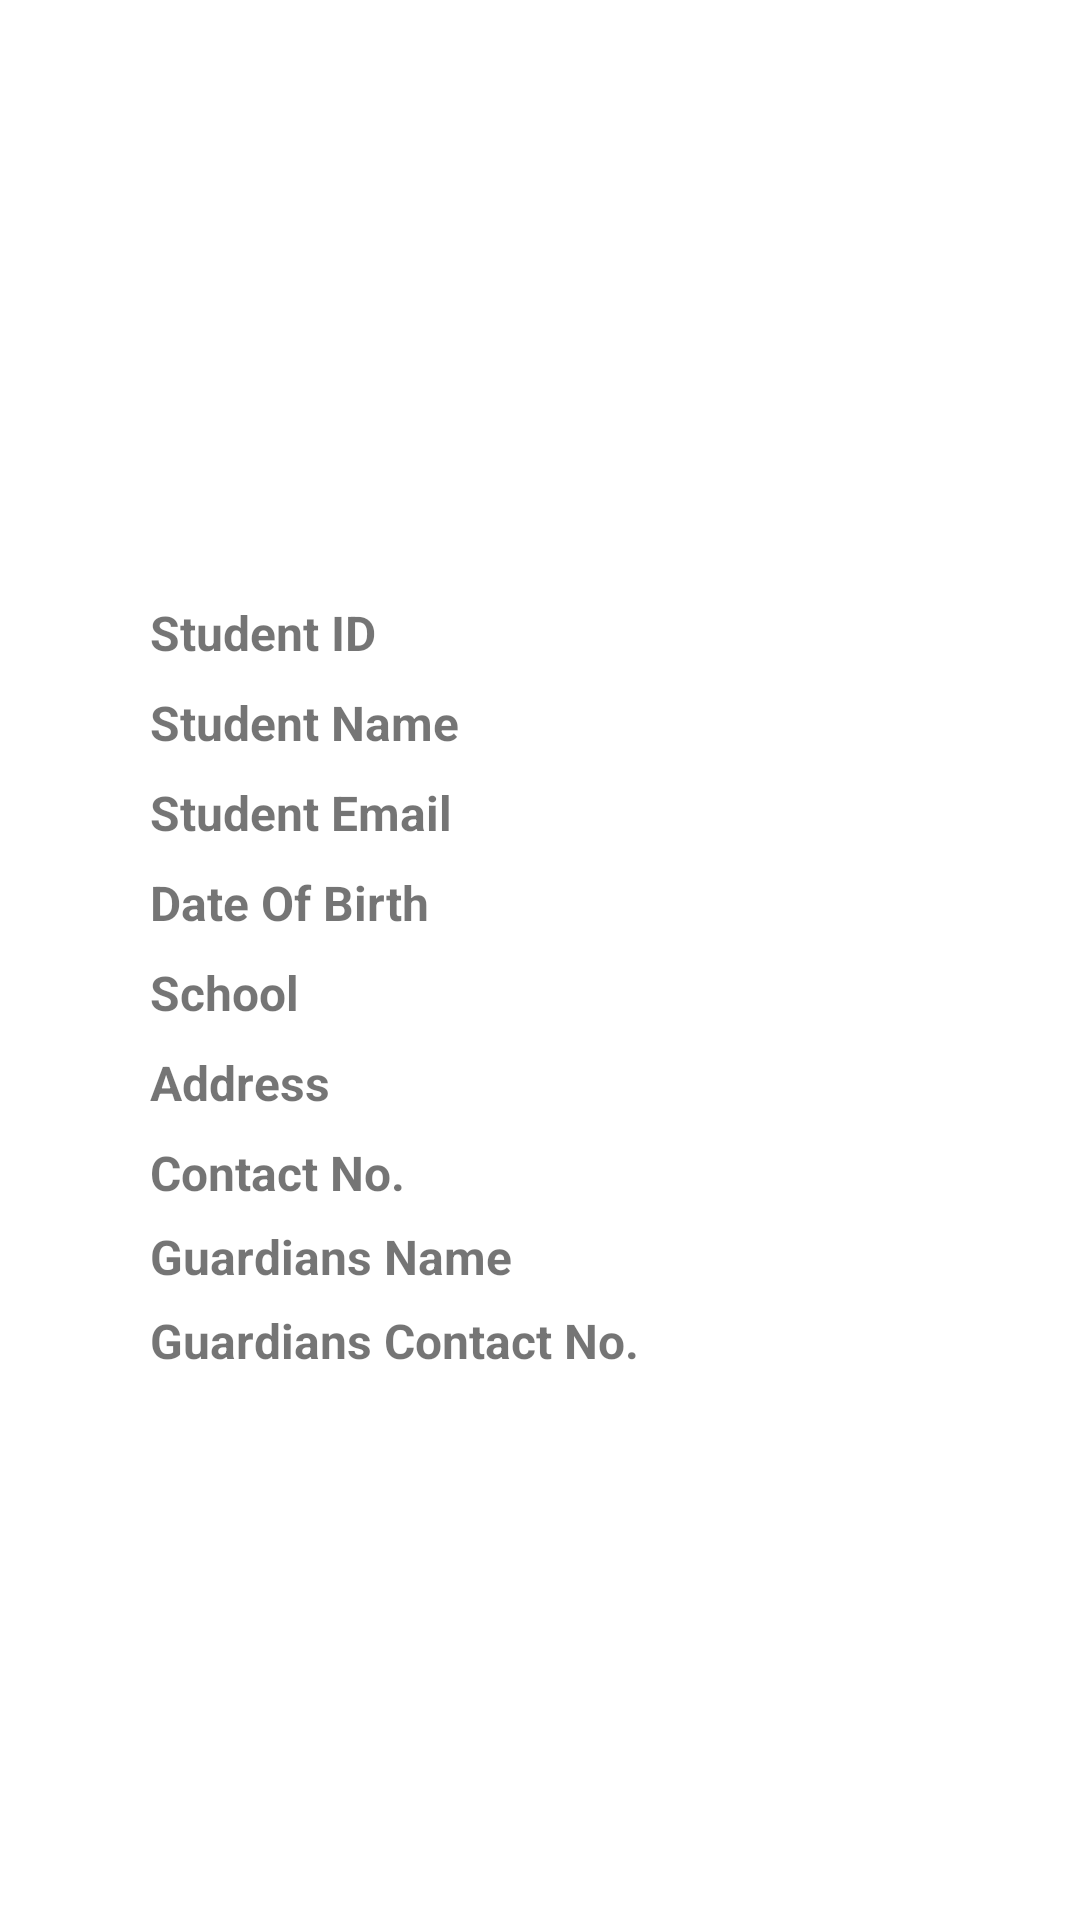

Android layout source for this screen:
<!-- AndroidManifest.xml: application theme Theme.CollegeApp -->
<!-- res/layout/fragment_profile.xml -->
<?xml version="1.0" encoding="utf-8"?>
<androidx.constraintlayout.widget.ConstraintLayout xmlns:android="http://schemas.android.com/apk/res/android"
    xmlns:app="http://schemas.android.com/apk/res-auto"
    xmlns:tools="http://schemas.android.com/tools"
    android:id="@+id/frameLayout"
    android:layout_width="match_parent"
    android:layout_height="match_parent"
    tools:context=".control.Profile">

    <ImageView
        android:id="@+id/imageView6"
        android:layout_width="wrap_content"
        android:layout_height="wrap_content"
        android:layout_marginStart="50dp"
        android:layout_marginEnd="50dp"
        android:alpha="0.2"
        android:contentDescription="@string/background"
        android:src="@drawable/mad"
        app:layout_constraintBottom_toBottomOf="parent"
        app:layout_constraintEnd_toEndOf="parent"
        app:layout_constraintStart_toStartOf="parent"
        app:layout_constraintTop_toTopOf="parent" />

    <ImageView
        android:id="@+id/profilePic"
        android:layout_width="150dp"
        android:layout_height="150dp"
        android:layout_marginTop="16dp"
        android:contentDescription="@string/profilePic"
        android:src="@drawable/sample"
        app:layout_constraintEnd_toEndOf="parent"
        app:layout_constraintHorizontal_bias="0.498"
        app:layout_constraintStart_toStartOf="parent"
        app:layout_constraintTop_toTopOf="parent" />

    <LinearLayout
        android:id="@+id/layout1"
        android:layout_width="163dp"
        android:layout_height="433dp"
        android:layout_marginStart="50dp"
        android:layout_marginTop="200dp"
        android:orientation="vertical"
        app:layout_constraintStart_toStartOf="parent"
        app:layout_constraintTop_toTopOf="parent">

        <TextView
            android:id="@+id/studentId1"
            android:layout_width="match_parent"
            android:layout_height="30dp"
            android:text="@string/student_id01"
            android:textSize="16sp"
            android:textStyle="bold" />

        <TextView
            android:id="@+id/studentName"
            android:layout_width="match_parent"
            android:layout_height="30dp"
            android:text="@string/student_name1"
            android:textSize="16sp"
            android:textStyle="bold" />
        <TextView
            android:id="@+id/studentEmail"
            android:layout_width="match_parent"
            android:layout_height="30dp"
            android:text="Student Email"
            android:textSize="16sp"
            android:textStyle="bold" />

        <TextView
            android:id="@+id/DOB"
            android:layout_width="match_parent"
            android:layout_height="30dp"
            android:text="@string/date_of_birth"
            android:textSize="16sp"
            android:textStyle="bold" />

        <TextView
            android:id="@+id/school"
            android:layout_width="match_parent"
            android:layout_height="30dp"
            android:text="@string/school"
            android:textSize="16sp"
            android:textStyle="bold" />

        <TextView
            android:id="@+id/address"
            android:layout_width="match_parent"
            android:layout_height="30dp"
            android:text="@string/address"
            android:textSize="16sp"
            android:textStyle="bold" />

        <TextView
            android:id="@+id/contacNO"
            android:layout_width="match_parent"
            android:layout_height="28dp"
            android:text="@string/contact_no"
            android:textSize="16sp"
            android:textStyle="bold" />

        <TextView
            android:id="@+id/guardianNane"
            android:layout_width="match_parent"
            android:layout_height="28dp"
            android:text="@string/guardians_name"
            android:textSize="16sp"
            android:textStyle="bold" />

        <TextView
            android:id="@+id/guardianCNo"
            android:layout_width="match_parent"
            android:layout_height="53dp"
            android:text="@string/guardians_contact_no"
            android:textSize="16sp"
            android:textStyle="bold" />

    </LinearLayout>

    <LinearLayout
        android:layout_width="163dp"
        android:layout_height="436dp"
        android:layout_marginStart="10dp"
        android:layout_marginTop="200dp"
        android:orientation="vertical"
        app:layout_constraintEnd_toEndOf="parent"
        app:layout_constraintHorizontal_bias="0.0"
        app:layout_constraintStart_toEndOf="@+id/layout1"
        app:layout_constraintTop_toTopOf="parent">

        <TextView
            android:id="@+id/tvID"
            android:layout_width="match_parent"
            android:layout_height="30dp"
            android:textStyle="bold" />

        <TextView
            android:id="@+id/tvName"
            android:layout_width="match_parent"
            android:layout_height="30dp"
            android:textStyle="bold" />
        <TextView
            android:id="@+id/tvEmail"
            android:layout_width="match_parent"
            android:layout_height="30dp"
            android:textStyle="bold" />

        <TextView
            android:id="@+id/tvDOB"
            android:layout_width="match_parent"
            android:layout_height="30dp"
            android:textStyle="bold" />

        <TextView
            android:id="@+id/tvSchool"
            android:layout_width="match_parent"
            android:layout_height="30dp"
            android:textStyle="bold" />

        <TextView
            android:id="@+id/tvAddress"
            android:layout_width="match_parent"
            android:layout_height="30dp"
            android:textStyle="bold" />

        <TextView
            android:id="@+id/tvCno"
            android:layout_width="match_parent"
            android:layout_height="28dp"
            android:textStyle="bold" />

        <TextView
            android:id="@+id/tvgName"
            android:layout_width="match_parent"
            android:layout_height="28dp"
            android:textStyle="bold" />

        <TextView
            android:id="@+id/tvgCno"
            android:layout_width="match_parent"
            android:layout_height="53dp"
            android:textStyle="bold" />

    </LinearLayout>

    <ImageButton
        android:id="@+id/profileEdit"
        android:layout_width="35dp"
        android:layout_height="35dp"
        android:layout_marginTop="140dp"
        android:layout_marginEnd="28dp"
        android:background="@color/transparent"
        android:contentDescription="@string/edit"
        android:src="@drawable/edit"
        app:layout_constraintEnd_toEndOf="parent"
        app:layout_constraintTop_toTopOf="parent" />
</androidx.constraintlayout.widget.ConstraintLayout>
<!-- resources referenced by this layout -->
<resources>
  <color name="transparent">#01FFFFFF</color>
  <string name="address">Address</string>
  <string name="background">background</string>
  <string name="contact_no">Contact No.</string>
  <string name="date_of_birth">Date Of Birth</string>
  <string name="edit">Edit</string>
  <string name="guardians_contact_no">Guardians Contact No.</string>
  <string name="guardians_name">Guardians Name</string>
  <string name="profilePic">profilePic</string>
  <string name="school">School</string>
  <string name="student_id01">Student ID</string>
  <string name="student_name1">Student Name</string>
  <style name="Theme.CollegeApp" parent="Theme.MaterialComponents.Light.DarkActionBar">
          
          <item name="colorPrimary">@color/purple_500</item>
          <item name="colorPrimaryVariant">@color/purple_700</item>
          <item name="colorOnPrimary">@color/white</item>
          
          <item name="colorSecondary">@color/teal_200</item>
          <item name="colorSecondaryVariant">@color/teal_700</item>
          <item name="colorOnSecondary">@color/black</item>
          
          <item name="android:statusBarColor" tools:targetApi="l">?attr/colorPrimaryVariant</item>
          
  
      </style>
  <color name="purple_500">#FF6200EE</color>
  <color name="purple_700">#FF3700B3</color>
  <color name="white">#FFFFFFFF</color>
  <color name="teal_200">#FF03DAC5</color>
  <color name="teal_700">#FF018786</color>
  <color name="black">#FF000000</color>
</resources>
